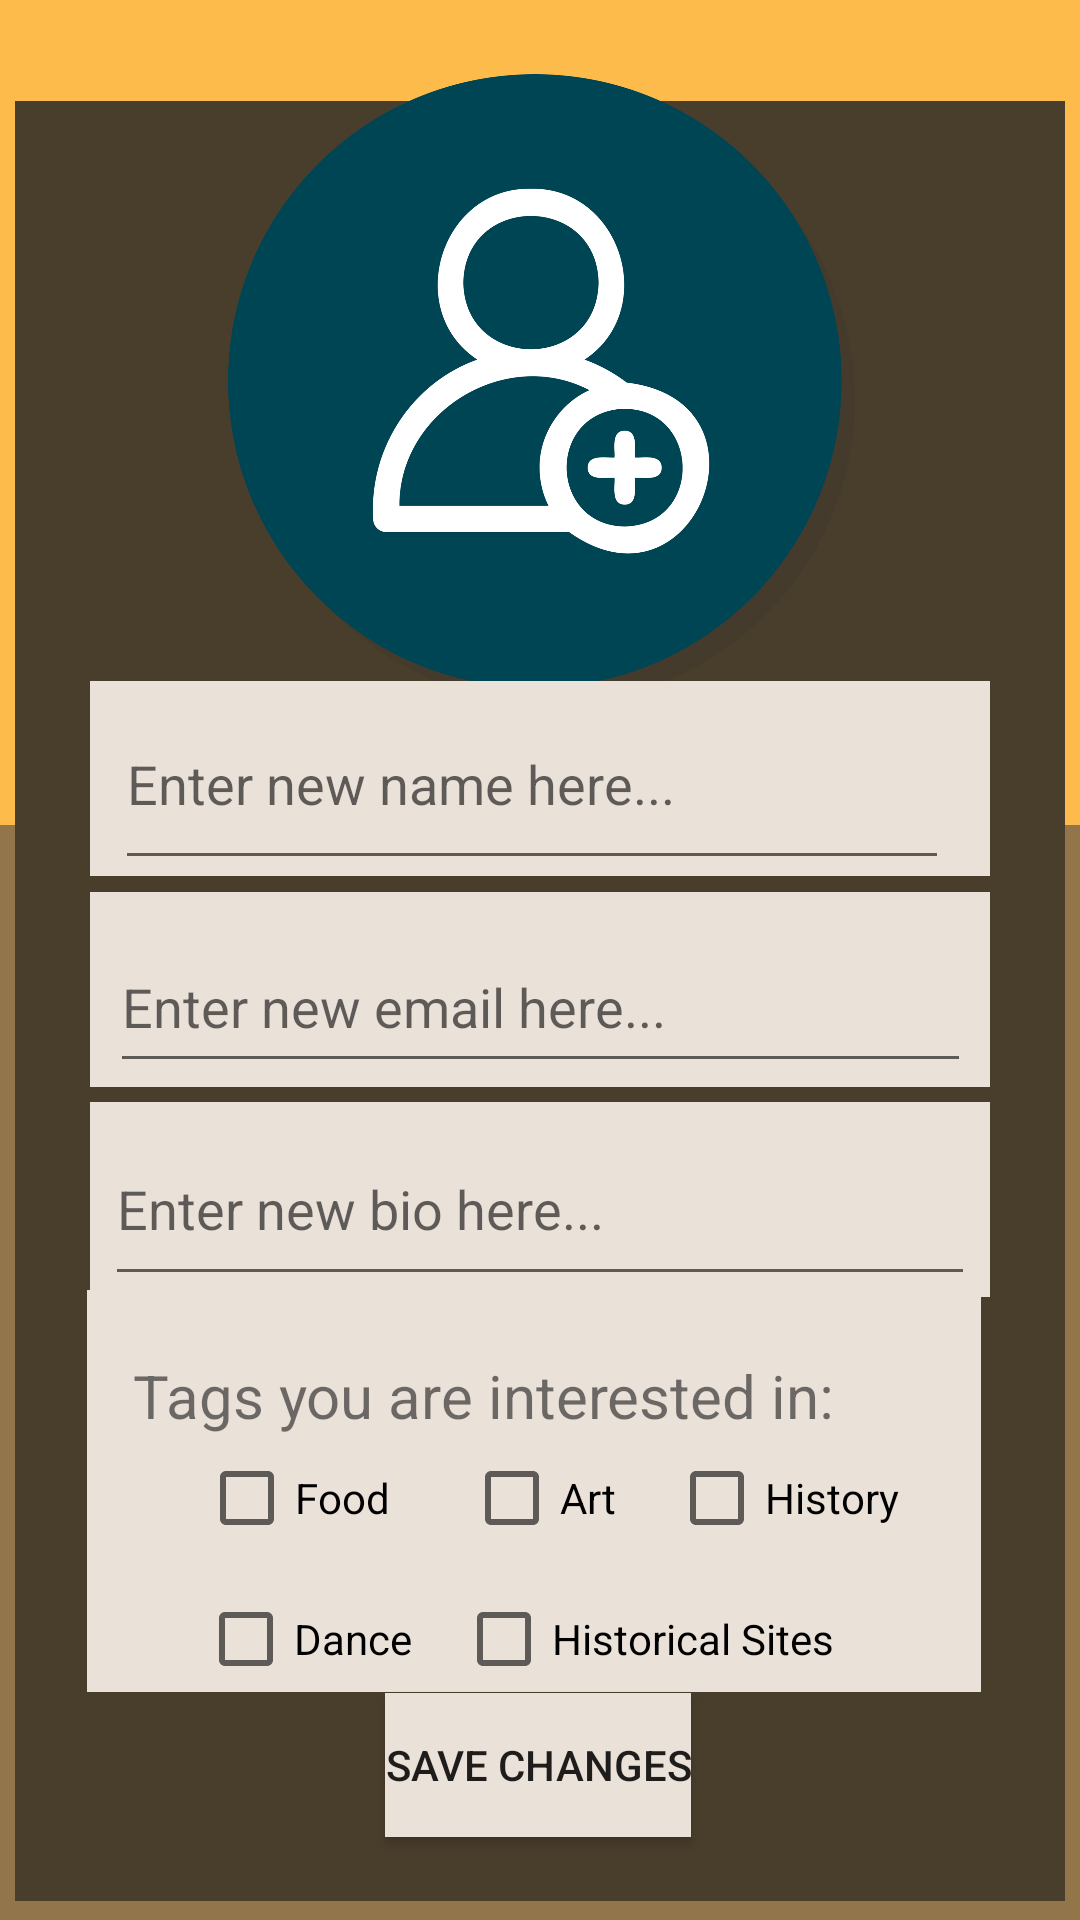

This screen was rendered from an Android layout file. Write that file and the resources it references.
<!-- AndroidManifest.xml: application theme Theme.EBudaya -->
<!-- res/layout/fragment_edit_profile.xml -->
<?xml version="1.0" encoding="utf-8"?>
<androidx.constraintlayout.widget.ConstraintLayout xmlns:android="http://schemas.android.com/apk/res/android"
    xmlns:app="http://schemas.android.com/apk/res-auto"
    xmlns:tools="http://schemas.android.com/tools"
    android:layout_width="match_parent"
    android:layout_height="match_parent"
    android:background="#92754B"
    tools:context=".Fragments.EditProfileFragment">

    <View
        android:id="@+id/ProfileEditYellowBg"
        android:layout_width="match_parent"
        android:layout_height="275dp"
        android:background="#FCBB4A"
        app:layout_constraintEnd_toEndOf="parent"
        app:layout_constraintHorizontal_bias="0.5"
        app:layout_constraintStart_toStartOf="parent"
        app:layout_constraintTop_toTopOf="parent" />

    <View
        android:id="@+id/ProfileEditDarkBrownBg"
        android:layout_width="350dp"
        android:layout_height="600dp"
        android:background="#493E2C"
        app:layout_constraintBottom_toBottomOf="parent"
        app:layout_constraintEnd_toEndOf="parent"
        app:layout_constraintStart_toStartOf="parent"
        app:layout_constraintTop_toTopOf="@+id/ProfileEditYellowBg"
        app:layout_constraintVertical_bias="0.845" />

    <View
        android:id="@+id/ProfileEditBioBg"
        android:layout_width="300dp"
        android:layout_height="65dp"
        android:background="#EAE1D9"
        app:layout_constraintBottom_toBottomOf="parent"
        app:layout_constraintEnd_toEndOf="parent"
        app:layout_constraintStart_toStartOf="parent"
        app:layout_constraintTop_toTopOf="parent"
        app:layout_constraintVertical_bias="0.639" />

    <View
        android:id="@+id/ProfileEditEmailBg"
        android:layout_width="300dp"
        android:layout_height="65dp"
        android:background="#EAE1D9"
        app:layout_constraintBottom_toBottomOf="parent"
        app:layout_constraintEnd_toEndOf="parent"
        app:layout_constraintStart_toStartOf="parent"
        app:layout_constraintTop_toTopOf="parent"
        app:layout_constraintVertical_bias="0.517" />

    <ImageView
        android:id="@+id/ProfileEditUserPhoto"
        android:layout_width="209dp"
        android:layout_height="210dp"
        app:layout_constraintBottom_toBottomOf="parent"
        app:layout_constraintEnd_toEndOf="parent"
        app:layout_constraintHorizontal_bias="0.504"
        app:layout_constraintStart_toStartOf="parent"
        app:layout_constraintTop_toTopOf="parent"
        app:layout_constraintVertical_bias="0.057"
        app:srcCompat="@drawable/profilepic" />

    <View
        android:id="@+id/ProfileEditNameBg"
        android:layout_width="300dp"
        android:layout_height="65dp"
        android:background="#EAE1D9"
        app:layout_constraintBottom_toBottomOf="parent"
        app:layout_constraintEnd_toEndOf="parent"
        app:layout_constraintStart_toStartOf="parent"
        app:layout_constraintTop_toTopOf="parent"
        app:layout_constraintVertical_bias="0.395" />

    <EditText
        android:id="@+id/ProfileEditName"
        android:layout_width="278dp"
        android:layout_height="67dp"
        android:ems="10"
        android:hint="Enter new name here..."
        android:inputType="text"
        app:layout_constraintBottom_toBottomOf="parent"
        app:layout_constraintEnd_toEndOf="parent"
        app:layout_constraintHorizontal_bias="0.469"
        app:layout_constraintStart_toStartOf="parent"
        app:layout_constraintTop_toTopOf="parent"
        app:layout_constraintVertical_bias="0.395" />

    <EditText
        android:id="@+id/ProfileEditEmail"
        android:layout_width="287dp"
        android:layout_height="54dp"
        android:ems="10"
        android:hint="Enter new email here..."
        android:inputType="text"
        app:layout_constraintBottom_toBottomOf="parent"
        app:layout_constraintEnd_toEndOf="parent"
        app:layout_constraintHorizontal_bias="0.504"
        app:layout_constraintStart_toStartOf="parent"
        app:layout_constraintTop_toTopOf="parent"
        app:layout_constraintVertical_bias="0.524" />

    <EditText
        android:id="@+id/ProfileEditBio"
        android:layout_width="290dp"
        android:layout_height="61dp"
        android:ems="10"
        android:hint="Enter new bio here..."
        android:inputType="text"
        app:layout_constraintBottom_toBottomOf="parent"
        app:layout_constraintEnd_toEndOf="parent"
        app:layout_constraintStart_toStartOf="parent"
        app:layout_constraintTop_toTopOf="parent"
        app:layout_constraintVertical_bias="0.641" />

    <View
        android:id="@+id/ProfileEditTagsBg"
        android:layout_width="298dp"
        android:layout_height="134dp"
        android:background="#EAE1D9"
        app:layout_constraintBottom_toBottomOf="parent"
        app:layout_constraintEnd_toEndOf="parent"
        app:layout_constraintHorizontal_bias="0.469"
        app:layout_constraintStart_toStartOf="parent"
        app:layout_constraintTop_toTopOf="parent"
        app:layout_constraintVertical_bias="0.85" />

    <CheckBox
        android:id="@+id/ProfileEditCBFood"
        android:layout_width="wrap_content"
        android:layout_height="wrap_content"
        android:text="Food"
        app:layout_constraintBottom_toBottomOf="parent"
        app:layout_constraintEnd_toEndOf="parent"
        app:layout_constraintHorizontal_bias="0.224"
        app:layout_constraintStart_toStartOf="parent"
        app:layout_constraintTop_toTopOf="parent"
        app:layout_constraintVertical_bias="0.795" />

    <CheckBox
        android:id="@+id/ProfileEditCBHistory"
        android:layout_width="wrap_content"
        android:layout_height="wrap_content"
        android:text="History"
        app:layout_constraintBottom_toBottomOf="parent"
        app:layout_constraintEnd_toEndOf="parent"
        app:layout_constraintHorizontal_bias="0.787"
        app:layout_constraintStart_toStartOf="parent"
        app:layout_constraintTop_toTopOf="parent"
        app:layout_constraintVertical_bias="0.795" />

    <CheckBox
        android:id="@+id/ProfileEditCBDance"
        android:layout_width="wrap_content"
        android:layout_height="wrap_content"
        android:text="Dance"
        app:layout_constraintBottom_toBottomOf="parent"
        app:layout_constraintEnd_toEndOf="parent"
        app:layout_constraintHorizontal_bias="0.229"
        app:layout_constraintStart_toStartOf="parent"
        app:layout_constraintTop_toTopOf="parent"
        app:layout_constraintVertical_bias="0.872" />

    <CheckBox
        android:id="@+id/ProfileEditCBArt"
        android:layout_width="wrap_content"
        android:layout_height="wrap_content"
        android:text="Art"
        app:layout_constraintBottom_toBottomOf="parent"
        app:layout_constraintEnd_toEndOf="parent"
        app:layout_constraintStart_toStartOf="parent"
        app:layout_constraintTop_toTopOf="parent"
        app:layout_constraintVertical_bias="0.795" />

    <CheckBox
        android:id="@+id/ProfileEditCBHistoricalSites"
        android:layout_width="wrap_content"
        android:layout_height="wrap_content"
        android:text="Historical Sites"
        app:layout_constraintBottom_toBottomOf="parent"
        app:layout_constraintEnd_toEndOf="parent"
        app:layout_constraintHorizontal_bias="0.649"
        app:layout_constraintStart_toStartOf="parent"
        app:layout_constraintTop_toTopOf="parent"
        app:layout_constraintVertical_bias="0.872" />

    <TextView
        android:id="@+id/ProfileEditTagsDesc"
        android:layout_width="wrap_content"
        android:layout_height="wrap_content"
        android:text="Tags you are interested in:"
        android:textSize="20sp"
        app:layout_constraintBottom_toBottomOf="parent"
        app:layout_constraintEnd_toEndOf="parent"
        app:layout_constraintHorizontal_bias="0.352"
        app:layout_constraintStart_toStartOf="parent"
        app:layout_constraintTop_toTopOf="parent"
        app:layout_constraintVertical_bias="0.737" />

    <Button
        android:id="@+id/ProfileEditBtnSave"
        android:layout_width="wrap_content"
        android:layout_height="wrap_content"
        android:background="#EAE1D9"
        android:text="Save Changes"
        app:layout_constraintBottom_toBottomOf="parent"
        app:layout_constraintEnd_toEndOf="parent"
        app:layout_constraintHorizontal_bias="0.498"
        app:layout_constraintStart_toStartOf="parent"
        app:layout_constraintTop_toTopOf="parent"
        app:layout_constraintVertical_bias="0.953" />

</androidx.constraintlayout.widget.ConstraintLayout>
<!-- resources referenced by this layout -->
<resources>
  <!-- drawable profilepic: png bitmap (drawable, 165702 bytes) -->
  <style name="Theme.EBudaya" parent="Base.Theme.EBudaya" />
  <style name="Base.Theme.EBudaya" parent="Theme.AppCompat.Light.NoActionBar">
          
          
      </style>
</resources>
